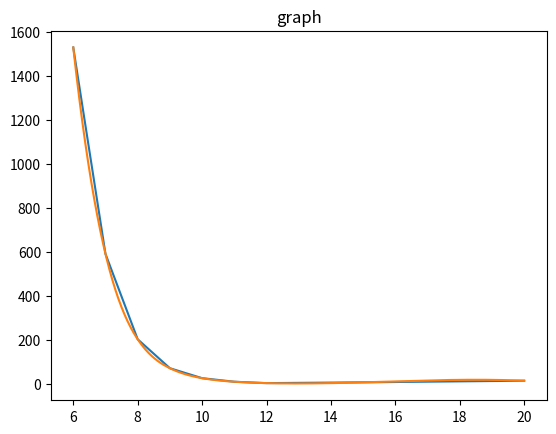

This figure's Python source:
import numpy as np
import json
import matplotlib.pyplot as plt
from csv import reader
from scipy.interpolate import make_interp_spline, BSpline

y = []
x = []
times = []
T = np.array([6, 7, 8, 9, 10, 11, 12, 15, 20])
power = np.array([1.53E+03, 5.92E+02, 2.04E+02, 7.24E+01, 2.72E+01, 1.10E+01, 4.70E+00, 8.30E+00, 15.60E+00])

# SMOOTHING
# 300 represents number of points to make between min(x) and max(x)


xNew = np.linspace(min(T), max(T), 300) 

spl = make_interp_spline(T, power, k=3)  # type: BSpline
ySmooth = spl(xNew)


plt.plot(T, power)
plt.plot(xNew, ySmooth)
plt.title('graph')
plt.show()